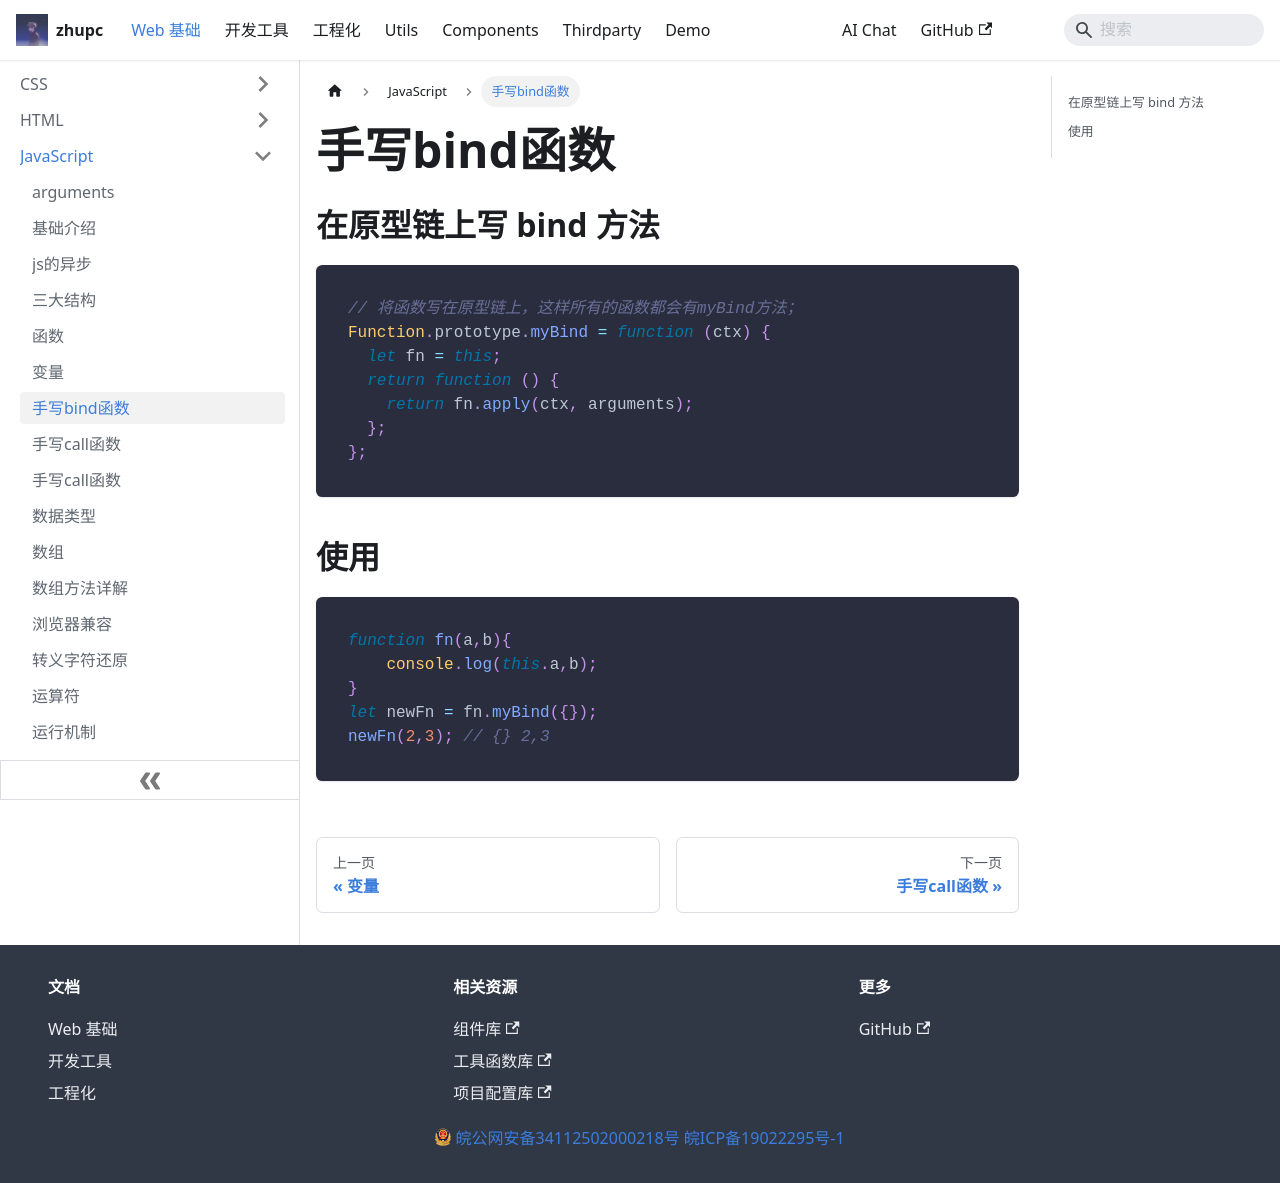

repository: zpcscc/zpcscc.github.io · page: docs/web/javascript/手写bind函数.html · generator: docusaurus

---
title: 手写bind函数
---

## 在原型链上写 bind 方法

```javascript
// 将函数写在原型链上，这样所有的函数都会有myBind方法；
Function.prototype.myBind = function (ctx) {
  let fn = this;
  return function () {
    return fn.apply(ctx, arguments);
  };
};
```

## 使用

```javascript
function fn(a,b){
    console.log(this.a,b);
}
let newFn = fn.myBind({});
newFn(2,3); // {} 2,3
```
